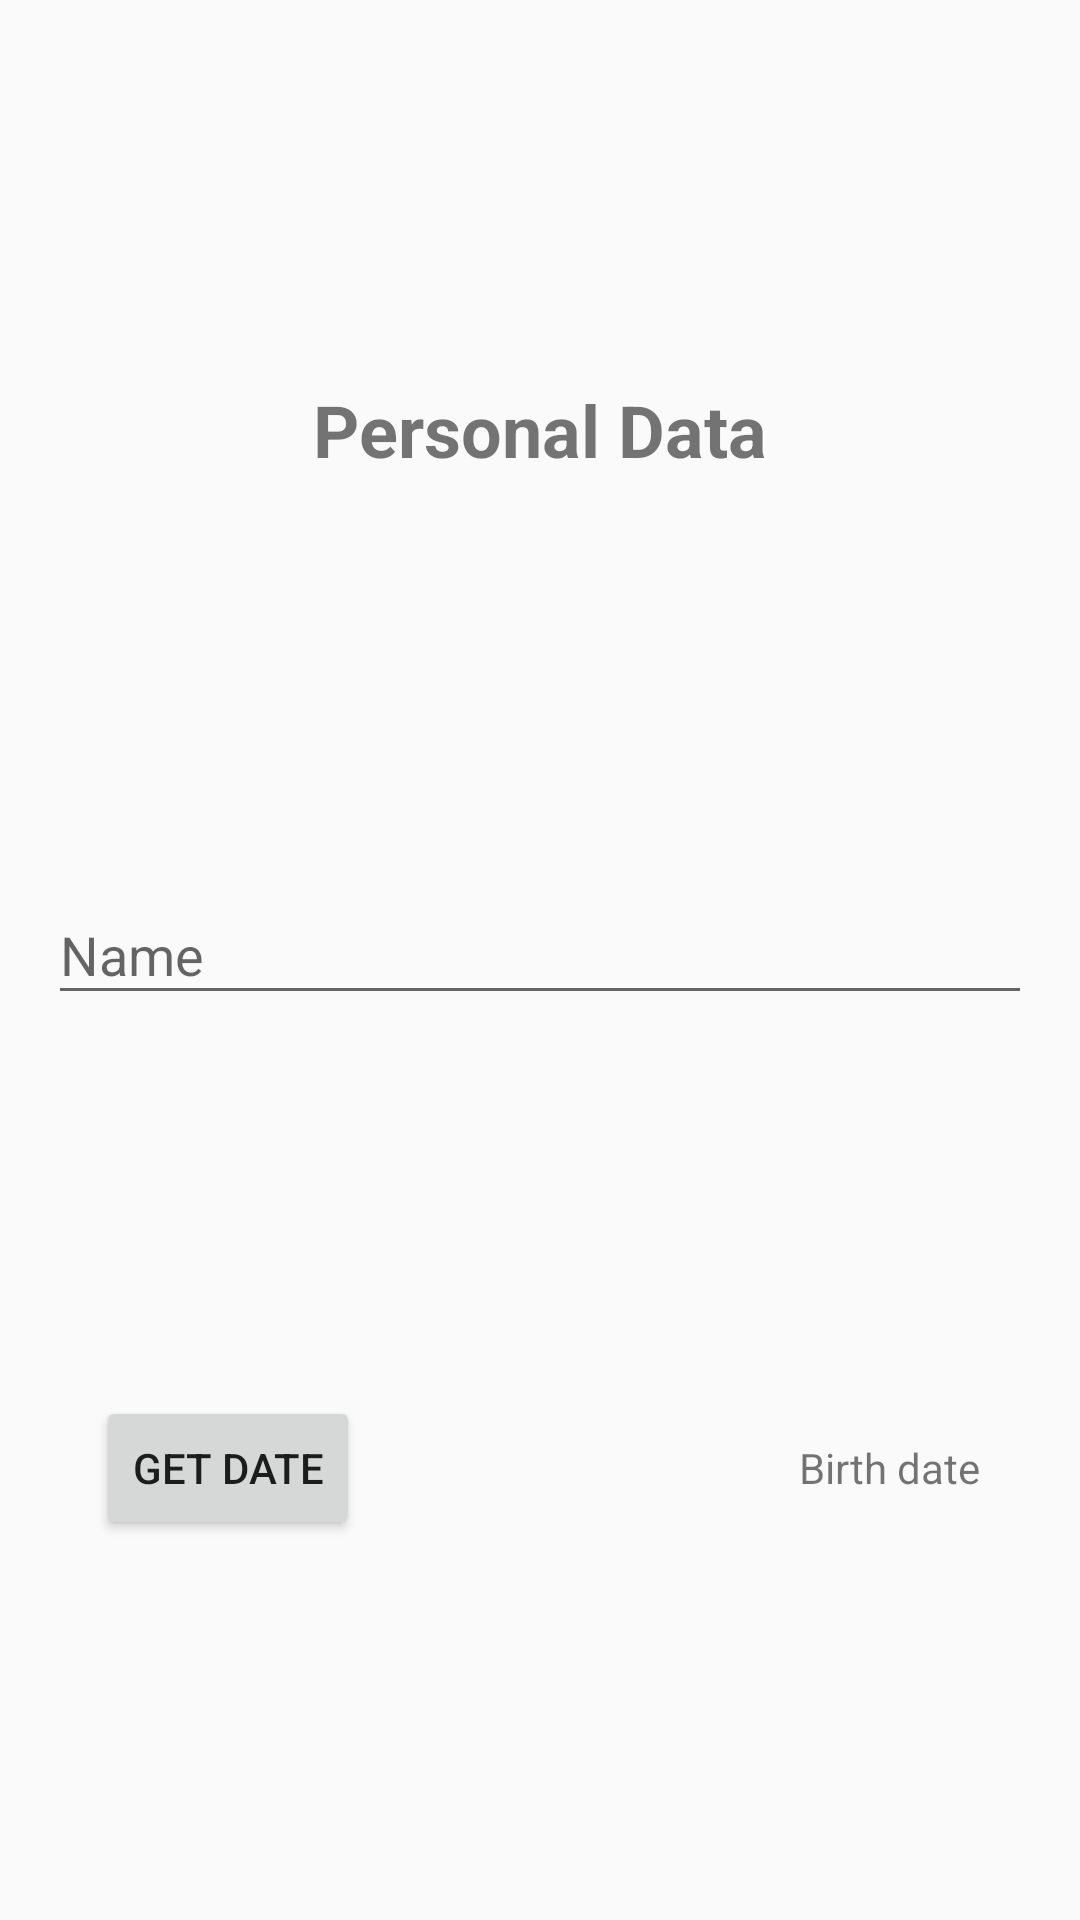

Reconstruct the res/layout file that produces this screen, plus the resources it refers to.
<!-- AndroidManifest.xml: application theme AppTheme -->
<!-- res/layout/fragment_insere_dados_pessoais.xml -->
<?xml version="1.0" encoding="utf-8"?>
<androidx.constraintlayout.widget.ConstraintLayout xmlns:android="http://schemas.android.com/apk/res/android"
    xmlns:app="http://schemas.android.com/apk/res-auto"
    xmlns:tools="http://schemas.android.com/tools"
    android:layout_width="match_parent"
    android:layout_height="match_parent"
    tools:context=".fragment_insere_dados_pessoais" >

    <TextView
        android:id="@+id/textViewTituloDadosPessoais"
        android:layout_width="wrap_content"
        android:layout_height="wrap_content"
        android:text="@string/titulo_dados_pessoais"
        android:textSize="24sp"
        android:textStyle="bold"
        app:layout_constraintBottom_toTopOf="@+id/textInputLayoutNome"
        app:layout_constraintEnd_toEndOf="parent"
        app:layout_constraintStart_toStartOf="parent"
        app:layout_constraintTop_toTopOf="parent" />

    <com.google.android.material.textfield.TextInputLayout
        android:id="@+id/textInputLayoutNome"
        android:layout_width="0dp"
        android:layout_height="wrap_content"
        android:layout_marginStart="16dp"
        android:layout_marginLeft="16dp"
        android:layout_marginEnd="16dp"
        android:layout_marginRight="16dp"
        app:layout_constraintBottom_toTopOf="@+id/buttonSelecionarDataNascimento"
        app:layout_constraintEnd_toEndOf="parent"
        app:layout_constraintStart_toStartOf="parent"
        app:layout_constraintTop_toBottomOf="@+id/textViewTituloDadosPessoais">

        <com.google.android.material.textfield.TextInputEditText
            android:id="@+id/editTextNome"
            android:layout_width="match_parent"
            android:layout_height="wrap_content"
            android:hint="@string/nome" />
    </com.google.android.material.textfield.TextInputLayout>

    <Button
        android:id="@+id/buttonSelecionarDataNascimento"
        android:layout_width="wrap_content"
        android:layout_height="wrap_content"
        android:layout_marginStart="32dp"
        android:layout_marginLeft="32dp"
        android:text="@string/get_date"
        app:layout_constraintBottom_toBottomOf="parent"
        app:layout_constraintEnd_toEndOf="parent"
        app:layout_constraintHorizontal_bias="0.0"
        app:layout_constraintStart_toStartOf="parent"
        app:layout_constraintTop_toBottomOf="@+id/textInputLayoutNome" />

    <TextView
        android:id="@+id/textViewAlteraDataNascimento"
        android:layout_width="wrap_content"
        android:layout_height="wrap_content"
        android:layout_marginEnd="32dp"
        android:layout_marginRight="32dp"
        android:text="@string/data_nascimento"
        app:layout_constraintBaseline_toBaselineOf="@+id/buttonSelecionarDataNascimento"
        app:layout_constraintEnd_toEndOf="parent"
        app:layout_constraintHorizontal_bias="0.994"
        app:layout_constraintStart_toEndOf="@+id/buttonSelecionarDataNascimento" />
</androidx.constraintlayout.widget.ConstraintLayout>
<!-- resources referenced by this layout -->
<resources>
  <string name="data_nascimento">Birth date</string>
  <string name="get_date">Get Date</string>
  <string name="nome">Name</string>
  <string name="titulo_dados_pessoais">Personal Data</string>
  <style name="AppTheme" parent="Theme.AppCompat.DayNight">
          
          <item name="colorPrimary">@color/colorPrimary</item>
          <item name="colorPrimaryDark">@color/colorPrimaryDark</item>
          <item name="colorAccent">@color/colorAccent</item>
      </style>
  <color name="colorPrimary">#344955</color>
  <color name="colorPrimaryDark">#6e7b91</color>
  <color name="colorAccent">#B17722</color>
</resources>
